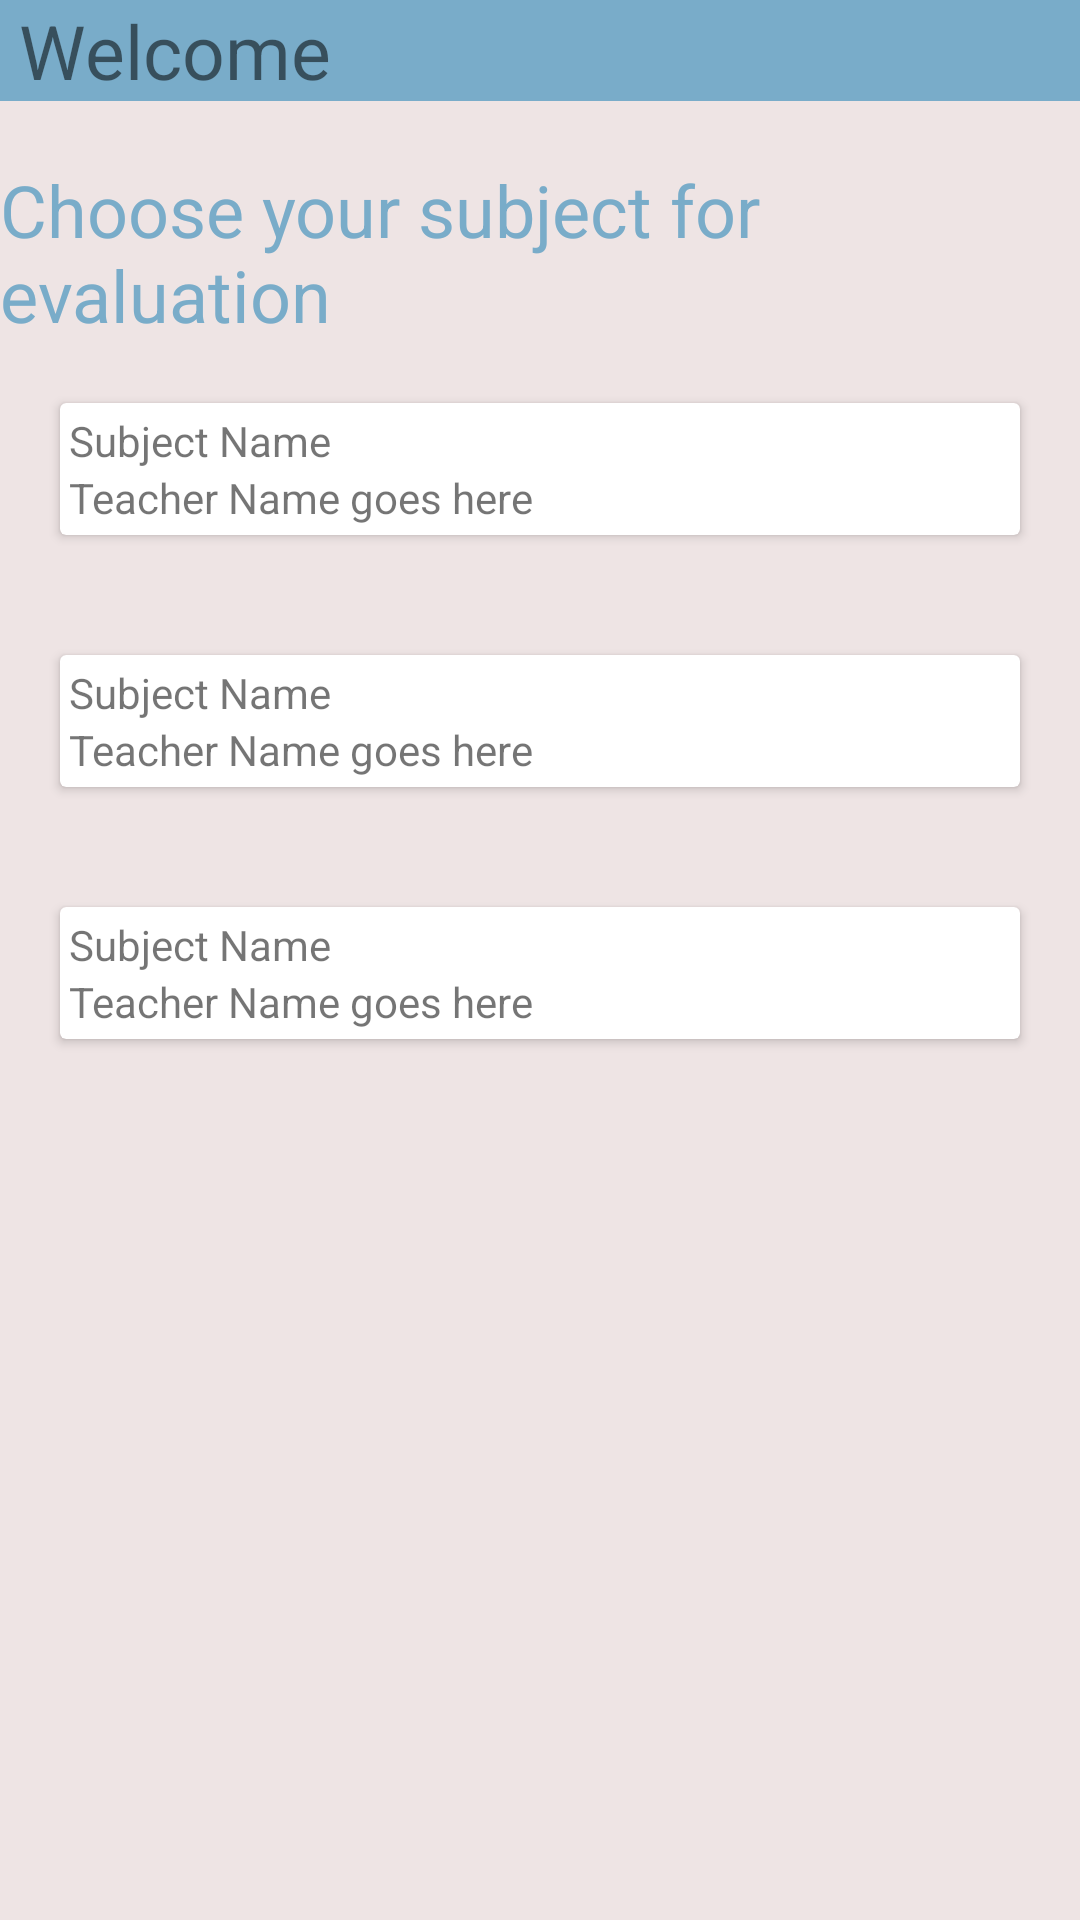

Layout XML and referenced resources for this Android screen:
<!-- AndroidManifest.xml: application theme AppTheme -->
<!-- res/layout/activity_main2.xml -->
<?xml version="1.0" encoding="utf-8"?>
<LinearLayout xmlns:android="http://schemas.android.com/apk/res/android"
    xmlns:app="http://schemas.android.com/apk/res-auto"
    xmlns:tools="http://schemas.android.com/tools"
    android:layout_width="match_parent"
    android:layout_height="match_parent"
    android:orientation="vertical"
    android:background="#EEE4E4"
    tools:context=".Main2Activity">

    <TextView
        android:id="@+id/welcome"
        android:layout_width="match_parent"
        android:layout_height="wrap_content"
        android:layout_gravity="center"
        android:background="@color/theme"
        android:text=" Welcome "
        android:textSize="25dp" />
    <TextView
        android:id="@+id/choose"
        android:layout_width="wrap_content"
        android:layout_height="wrap_content"
        android:layout_marginTop="20dp"
        android:text="Choose your subject for evaluation"
        android:textColor="@color/theme"
        android:textSize="24dp" />

    <android.support.v7.widget.CardView
        android:id="@+id/cardView1"
        android:layout_margin="20dp"
        android:layout_width="match_parent"
        android:layout_height="wrap_content">

        <LinearLayout
            android:layout_width="match_parent"
            android:layout_height="match_parent"
            android:animateLayoutChanges="true"
            android:orientation="vertical"
            android:padding="3dp"
            android:paddingLeft="5dp"
            android:paddingRight="5dp">



            <TextView
                android:id="@+id/subname1"
                android:layout_width="wrap_content"
                android:layout_height="wrap_content"
                android:text="Subject Name" />


            <TextView
                android:id="@+id/teacher1"
                android:layout_width="wrap_content"
                android:layout_height="wrap_content"
                android:text="Teacher Name goes here" />
        </LinearLayout>


    </android.support.v7.widget.CardView>

    <android.support.v7.widget.CardView
        android:id="@+id/cardView2"
        android:layout_margin="20dp"
        android:layout_width="match_parent"
        android:layout_height="wrap_content">
        <LinearLayout
            android:layout_width="match_parent"
            android:layout_height="match_parent"
            android:animateLayoutChanges="true"
            android:orientation="vertical"
            android:padding="3dp"
            android:paddingLeft="5dp"
            android:paddingRight="5dp">
            <TextView
                android:id="@+id/subname2"
                android:layout_width="wrap_content"
                android:layout_height="wrap_content"
                android:text="Subject Name" />


            <TextView
                android:id="@+id/teacher2"
                android:layout_width="wrap_content"
                android:layout_height="wrap_content"
                android:text="Teacher Name goes here" />
        </LinearLayout>


    </android.support.v7.widget.CardView>

    <android.support.v7.widget.CardView
        android:id="@+id/cardView3"
        android:layout_margin="20dp"
        android:layout_width="match_parent"
        android:layout_height="wrap_content">
        <LinearLayout
            android:layout_width="match_parent"
            android:layout_height="match_parent"
            android:animateLayoutChanges="true"
            android:orientation="vertical"
            android:padding="3dp"
            android:paddingLeft="5dp"
            android:paddingRight="5dp">
            <TextView
                android:id="@+id/subname3"
                android:layout_width="wrap_content"
                android:layout_height="wrap_content"
                android:text="Subject Name" />


            <TextView
                android:id="@+id/teacher3"
                android:layout_width="wrap_content"
                android:layout_height="wrap_content"
                android:text="Teacher Name goes here" />
        </LinearLayout>
    </android.support.v7.widget.CardView>

</LinearLayout>
<!-- resources referenced by this layout -->
<resources>
  <color name="theme">#79acc9</color>
  <style name="AppTheme" parent="Theme.AppCompat.Light.DarkActionBar">
          
          <item name="colorPrimary">#3e7da1</item>
          <item name="colorPrimaryDark">#1497e1</item>
          <item name="colorAccent">@color/colorAccent</item>
      </style>
  <color name="colorAccent">#D81B60</color>
</resources>
